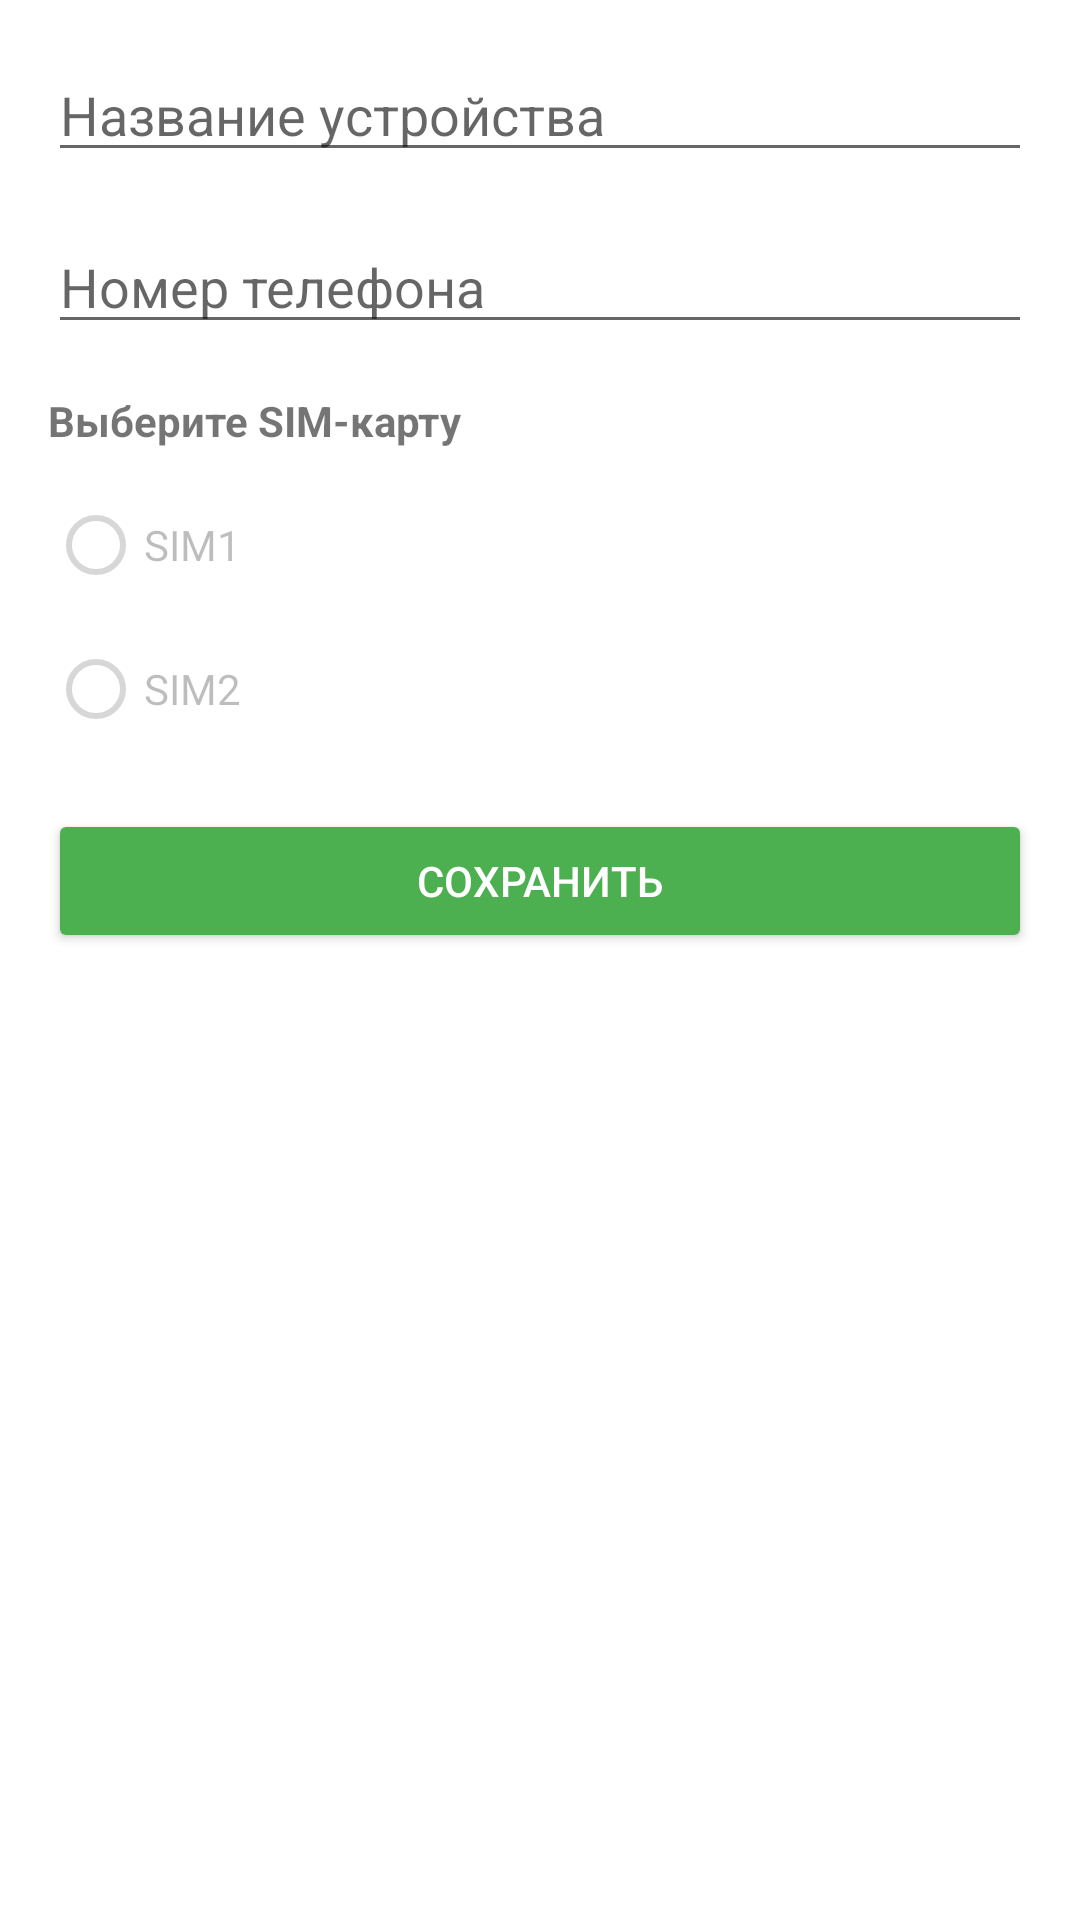

Produce the Android XML layout that renders to this screen, including the resource entries it uses.
<!-- AndroidManifest.xml: application theme Theme.SmsSender -->
<!-- res/layout/activity_device_config.xml -->
<?xml version="1.0" encoding="utf-8"?>
<LinearLayout xmlns:android="http://schemas.android.com/apk/res/android"
    android:layout_width="match_parent"
    android:layout_height="match_parent"
    android:orientation="vertical"
    android:padding="16dp">

    <EditText
        android:id="@+id/deviceNameEditText"
        android:layout_width="match_parent"
        android:layout_height="wrap_content"
        android:hint="Название устройства"
        android:inputType="textCapWords"/>

    <EditText
        android:id="@+id/phoneEditText"
        android:layout_width="match_parent"
        android:layout_height="wrap_content"
        android:layout_marginTop="16dp"
        android:hint="Номер телефона"
        android:inputType="phone"/>

    <TextView
        android:layout_width="match_parent"
        android:layout_height="wrap_content"
        android:layout_marginTop="16dp"
        android:text="Выберите SIM-карту"
        android:textStyle="bold"/>

    <RadioGroup
        android:id="@+id/simRadioGroup"
        android:layout_width="match_parent"
        android:layout_height="wrap_content"
        android:layout_marginTop="8dp"
        android:orientation="vertical">

        <RadioButton
            android:id="@+id/sim1Radio"
            android:layout_width="match_parent"
            android:layout_height="wrap_content"
            android:text="SIM1"
            android:enabled="false"/>

        <RadioButton
            android:id="@+id/sim2Radio"
            android:layout_width="match_parent"
            android:layout_height="wrap_content"
            android:text="SIM2"
            android:enabled="false"/>
    </RadioGroup>

    <Button
        android:id="@+id/saveButton"
        android:layout_width="match_parent"
        android:layout_height="wrap_content"
        android:layout_marginTop="16dp"
        android:text="Сохранить"
        android:backgroundTint="@color/green_500"
        android:textColor="@color/white"/>
</LinearLayout>
<!-- resources referenced by this layout -->
<resources>
  <color name="green_500">#4CAF50</color>
  <color name="white">#FFFFFFFF</color>
  <style name="Theme.SmsSender" parent="Theme.MaterialComponents.DayNight.NoActionBar">
          <item name="colorPrimary">@color/green_500</item>
          <item name="colorPrimaryDark">@color/green_700</item>
          <item name="colorOnPrimary">@color/white</item>
          <item name="actionBarStyle">@style/MyActionBarStyle</item>
          <item name="windowActionBarOverlay">false</item>
      </style>
  <color name="green_700">#388E3C</color>
  <style name="MyActionBarStyle" parent="Widget.MaterialComponents.ActionBar.Solid">
          <item name="titleTextStyle">@style/MyActionBarTitleText</item>
          <item name="displayOptions">showTitle</item>
      </style>
  <style name="MyActionBarTitleText" parent="TextAppearance.Widget.AppCompat.Toolbar.Title">
          <item name="android:textSize">18sp</item>
          <item name="android:textStyle">bold</item>
      </style>
</resources>
